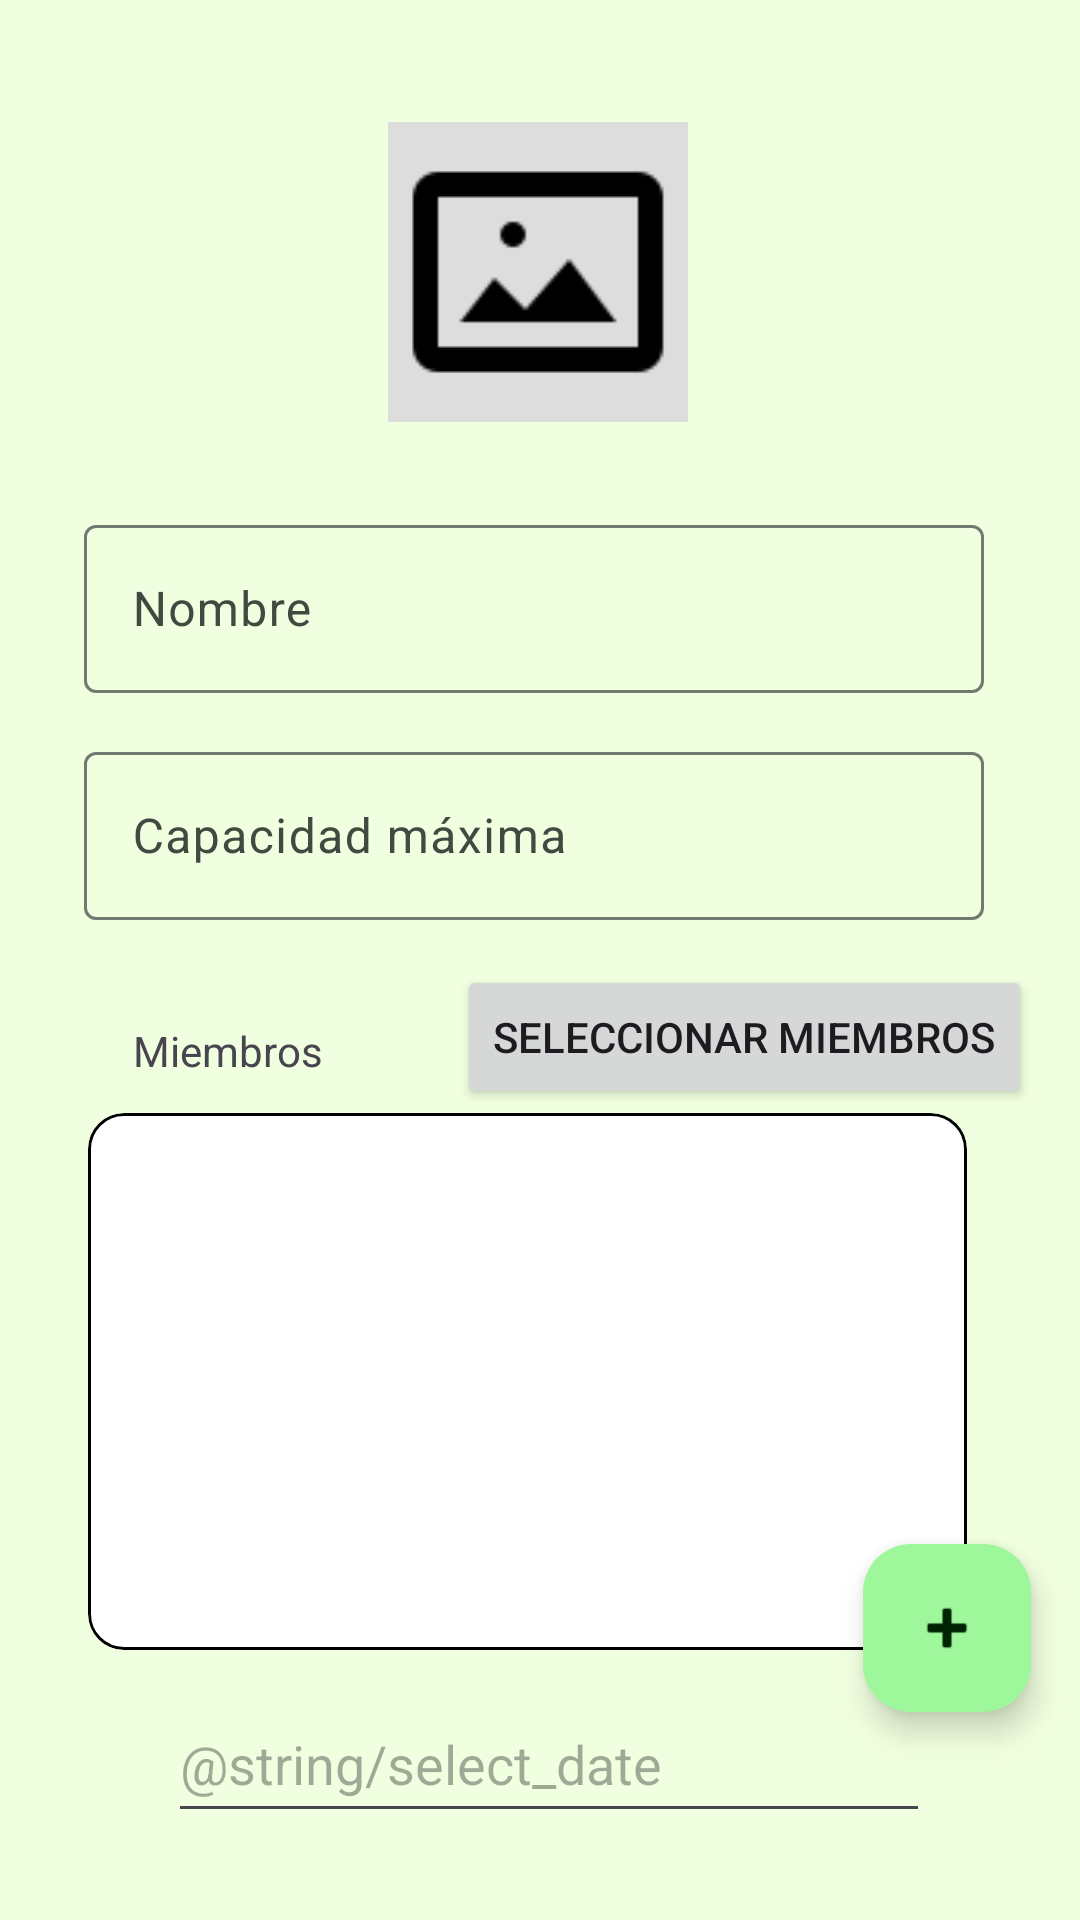

Android layout source for this screen:
<!-- AndroidManifest.xml: application theme AppTheme -->
<!-- res/layout/fragment_create_plan.xml -->
<?xml version="1.0" encoding="utf-8"?>
<androidx.constraintlayout.widget.ConstraintLayout xmlns:android="http://schemas.android.com/apk/res/android"
    xmlns:app="http://schemas.android.com/apk/res-auto"
    xmlns:tools="http://schemas.android.com/tools"
    android:layout_width="match_parent"
    android:layout_height="match_parent"
    android:background="@color/light_green"
    tools:context=".ui.CreatePlanFragment">


    <com.google.android.material.floatingactionbutton.FloatingActionButton
        android:id="@+id/fabCreatePlan"
        android:layout_width="wrap_content"
        android:layout_height="wrap_content"
        android:clickable="true"
        android:src="@android:drawable/ic_input_add"
        app:layout_constraintBottom_toBottomOf="parent"
        app:layout_constraintEnd_toEndOf="parent"
        app:layout_constraintHorizontal_bias="0.946"
        app:layout_constraintStart_toStartOf="parent"
        app:layout_constraintTop_toTopOf="parent"
        app:layout_constraintVertical_bias="0.881"
        android:focusable="true" />

    <ImageView
        android:id="@+id/planImage"
        android:layout_width="100dp"
        android:layout_height="100dp"
        android:scaleType="centerCrop"
        android:src="@drawable/icons_imagen"
        app:layout_constraintBottom_toBottomOf="parent"
        app:layout_constraintEnd_toEndOf="parent"
        app:layout_constraintHorizontal_bias="0.498"
        app:layout_constraintStart_toStartOf="parent"
        app:layout_constraintTop_toTopOf="parent"
        app:layout_constraintVertical_bias="0.075" />

    <Button
        android:id="@+id/planImagePickerButton"
        style="@style/Widget.Material3.Button.IconButton.Filled"
        android:layout_width="wrap_content"
        android:layout_height="wrap_content"
        app:icon="@drawable/icons_insert_photo"
        app:layout_constraintBottom_toBottomOf="parent"
        app:layout_constraintEnd_toEndOf="parent"
        app:layout_constraintHorizontal_bias="0.36"
        app:layout_constraintStart_toStartOf="@+id/planImage"
        app:layout_constraintTop_toTopOf="@+id/planImage"
        app:layout_constraintVertical_bias="0.116" />

    <com.google.android.material.textfield.TextInputLayout
        android:id="@+id/planNameTextInputLayout"
        style="@style/Widget.Material3.TextInputLayout.OutlinedBox"
        android:layout_width="300dp"
        android:layout_height="wrap_content"
        android:hint="@string/text_input_layout_plan_name_hint"
        app:layout_constraintBottom_toBottomOf="parent"
        app:layout_constraintEnd_toEndOf="parent"
        app:layout_constraintHorizontal_bias="0.468"
        app:layout_constraintStart_toStartOf="parent"
        app:layout_constraintTop_toBottomOf="@+id/planImage"
        app:layout_constraintVertical_bias="0.066">

        <com.google.android.material.textfield.TextInputEditText
            android:id="@+id/textInputPlanName"
            android:layout_width="match_parent"
            android:layout_height="56dp"
            android:inputType="text" />
    </com.google.android.material.textfield.TextInputLayout>

    <com.google.android.material.textfield.TextInputLayout
        android:id="@+id/planMaxPeopleTextInputLayout"
        style="@style/Widget.Material3.TextInputLayout.OutlinedBox"
        android:layout_width="300dp"
        android:layout_height="wrap_content"
        android:hint="@string/text_input_layout_plan_max_people_hint"
        app:layout_constraintBottom_toBottomOf="parent"
        app:layout_constraintEnd_toEndOf="parent"
        app:layout_constraintHorizontal_bias="0.468"
        app:layout_constraintStart_toStartOf="parent"
        app:layout_constraintTop_toBottomOf="@+id/planNameTextInputLayout"
        app:layout_constraintVertical_bias="0.041">

        <com.google.android.material.textfield.TextInputEditText
            android:id="@+id/textInputPlanMaxPeople"
            android:layout_width="match_parent"
            android:layout_height="56dp"
            android:inputType="number" />
    </com.google.android.material.textfield.TextInputLayout>

    <com.google.android.material.card.MaterialCardView
        android:id="@+id/materialCardView"
        android:layout_width="293dp"
        android:layout_height="179dp"
        android:layout_marginBottom="84dp"
        app:cardBackgroundColor="@color/cardview_light_background"
        app:layout_constraintBottom_toBottomOf="parent"
        app:layout_constraintEnd_toEndOf="parent"
        app:layout_constraintHorizontal_bias="0.44"
        app:layout_constraintStart_toStartOf="parent"
        app:layout_constraintTop_toBottomOf="@+id/buttonPickContacts"
        app:layout_constraintVertical_bias="0.192"
        app:strokeColor="@color/black"
        app:strokeWidth="1dp">

        <androidx.recyclerview.widget.RecyclerView
            android:id="@+id/selectedContactsRecyclerView"
            android:layout_width="295dp"
            android:layout_height="173dp" />
    </com.google.android.material.card.MaterialCardView>

    <TextView
        android:id="@+id/textView4"
        android:layout_width="wrap_content"
        android:layout_height="wrap_content"
        android:layout_marginTop="34dp"
        android:text="@string/text_view_miembros_text"
        app:layout_constraintBottom_toBottomOf="parent"
        app:layout_constraintEnd_toEndOf="parent"
        app:layout_constraintHorizontal_bias="0.149"
        app:layout_constraintStart_toStartOf="parent"
        app:layout_constraintTop_toBottomOf="@+id/planMaxPeopleTextInputLayout"
        app:layout_constraintVertical_bias="0.0" />

    <Button
        android:id="@+id/buttonPickContacts"
        android:layout_width="wrap_content"
        android:layout_height="wrap_content"
        android:layout_marginStart="44dp"
        android:layout_marginTop="15dp"
        android:text="@string/button_pick_contacts_text"
        app:layout_constraintBottom_toBottomOf="parent"
        app:layout_constraintEnd_toEndOf="parent"
        app:layout_constraintHorizontal_bias="0.032"
        app:layout_constraintStart_toEndOf="@+id/textView4"
        app:layout_constraintTop_toBottomOf="@+id/planMaxPeopleTextInputLayout"
        app:layout_constraintVertical_bias="0.0" />

    <EditText
        android:id="@+id/dateTextView"
        android:layout_width="254dp"
        android:layout_height="49dp"
        android:layout_marginStart="56dp"
        android:layout_marginTop="12dp"
        android:clickable="true"
        android:ems="10"
        android:focusable="false"
        android:hint="@string/select_date"
        android:inputType="text"
        app:layout_constraintStart_toStartOf="parent"
        app:layout_constraintTop_toBottomOf="@+id/materialCardView" />

</androidx.constraintlayout.widget.ConstraintLayout>
<!-- resources referenced by this layout -->
<resources>
  <color name="black">#FF000000</color>
  <color name="light_green">#F0FFDF</color>
  <string name="button_pick_contacts_text">Seleccionar miembros</string>
  <string name="text_input_layout_plan_max_people_hint">Capacidad máxima</string>
  <string name="text_input_layout_plan_name_hint">Nombre</string>
  <string name="text_view_miembros_text">Miembros</string>
  <color name="md_theme_light_primary">#116D23</color>
  <color name="md_theme_light_onPrimary">#FFFFFF</color>
  <color name="md_theme_light_primaryContainer">#9EF79B</color>
  <color name="md_theme_light_onPrimaryContainer">#002204</color>
  <color name="md_theme_light_secondary">#52634F</color>
  <color name="md_theme_light_onSecondary">#FFFFFF</color>
  <color name="md_theme_light_secondaryContainer">#D5E8CF</color>
  <color name="md_theme_light_onSecondaryContainer">#101F10</color>
  <color name="md_theme_light_tertiary">#38656B</color>
  <color name="md_theme_light_onTertiary">#FFFFFF</color>
  <color name="md_theme_light_tertiaryContainer">#BCEBF1</color>
  <color name="md_theme_light_onTertiaryContainer">#001F23</color>
  <color name="md_theme_light_error">#BA1A1A</color>
  <color name="md_theme_light_errorContainer">#FFDAD6</color>
  <color name="md_theme_light_onError">#FFFFFF</color>
  <color name="md_theme_light_onErrorContainer">#410002</color>
  <color name="md_theme_light_background">#FCFDF6</color>
  <color name="md_theme_light_onBackground">#1A1C19</color>
  <color name="seed">#6DC36D</color>
  <color name="md_theme_light_onSurface">#1A1C19</color>
  <color name="md_theme_light_surfaceVariant">#DEE5D8</color>
  <color name="md_theme_light_onSurfaceVariant">#424940</color>
  <color name="md_theme_light_outline">#72796F</color>
  <color name="md_theme_light_inverseOnSurface">#F0F1EB</color>
  <color name="md_theme_light_inverseSurface">#2F312D</color>
  <color name="md_theme_light_inversePrimary">#83DA81</color>
</resources>
